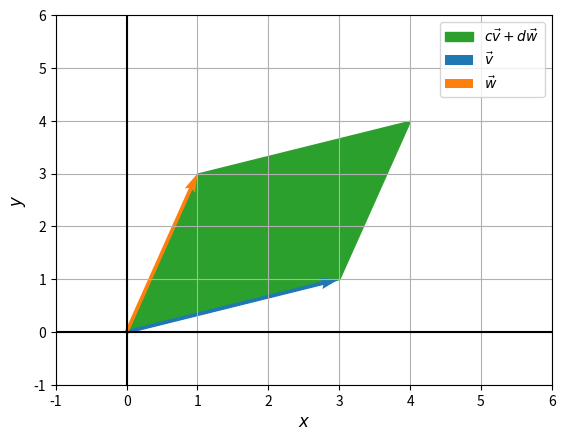

Here is the Python script that generated this plot:
'''
An Introduction to Linear Algebra (4e) - Gilbert Strang

Chapter 1
Problem Set 1-1
#18
'''

import matplotlib.pyplot as plt


# Fill in area.
plt.fill_between([0, 1, 4], [0, 1, 4], [0, 3, 4], color='C2', label=r'$c\vec{v} + d\vec{w}$')
plt.fill_between([0, 3, 4], [0, 3, 4], [0, 1, 4], color='C2')

# v
plt.quiver(0, 0, 3, 1, color='C0', angles='xy', scale_units='xy', scale=1, label=r'$\vec{v}$')

# w
plt.quiver(0, 0, 1, 3, color='C1', angles='xy', scale_units='xy', scale=1, label=r'$\vec{w}$')

# Miscellaneous.
plt.xlim(-1, 6)
plt.ylim(-1, 6)
plt.axhline(0, color='black')
plt.axvline(0, color='black')
plt.xlabel(r'$x$', fontsize='large')
plt.ylabel(r'$y$', fontsize='large')
plt.grid()
plt.legend()
plt.show()